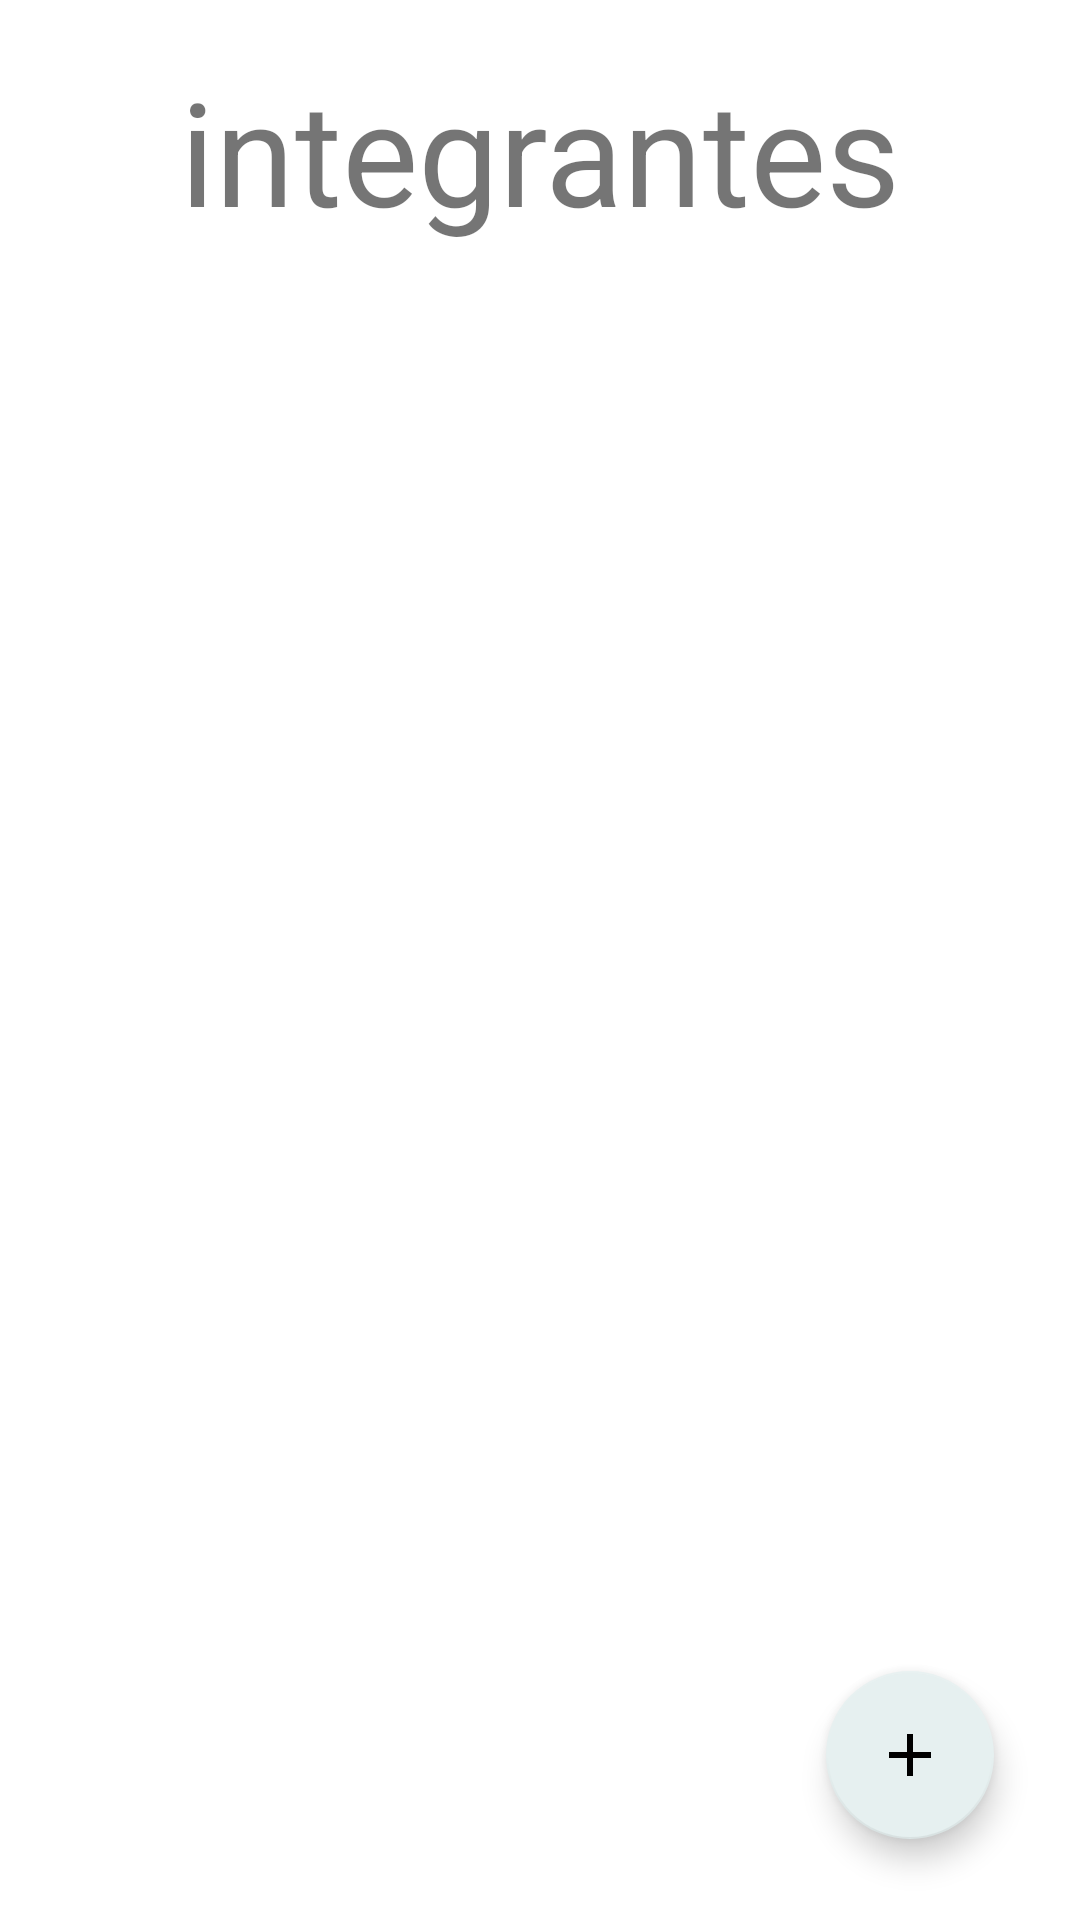

Write the Android layout XML for this screen, with the resource values it uses.
<!-- AndroidManifest.xml: application theme Theme.PSM_PocketSchool -->
<!-- res/layout/fragment_sub_group.xml -->
<?xml version="1.0" encoding="utf-8"?>
<androidx.constraintlayout.widget.ConstraintLayout xmlns:android="http://schemas.android.com/apk/res/android"
    xmlns:app="http://schemas.android.com/apk/res-auto"
    xmlns:tools="http://schemas.android.com/tools"
    android:layout_width="match_parent"
    android:layout_height="match_parent"
    tools:context=".view.fragments.SubGroup">

    
    <TextView
        android:id="@+id/textView6"
        android:layout_width="wrap_content"
        android:layout_height="wrap_content"
        android:text="integrantes"
        android:textSize="48sp"
        app:layout_constraintBottom_toBottomOf="parent"
        app:layout_constraintEnd_toEndOf="parent"
        app:layout_constraintStart_toStartOf="parent"
        app:layout_constraintTop_toTopOf="parent"
        app:layout_constraintVertical_bias="0.031" />

    <ListView
        android:layout_width="match_parent"
        android:layout_height="780dp"
        app:layout_constraintBottom_toBottomOf="parent"
        app:layout_constraintEnd_toEndOf="parent"
        app:layout_constraintHorizontal_bias="0.0"
        app:layout_constraintStart_toStartOf="parent"
        app:layout_constraintTop_toBottomOf="@+id/textView6"
        app:layout_constraintVertical_bias="0.666">
    </ListView>
    <com.google.android.material.floatingactionbutton.FloatingActionButton
        android:id="@+id/addGroup"
        android:layout_width="wrap_content"
        android:layout_height="wrap_content"
        android:layout_gravity="end|bottom"
        android:layout_margin="16dp"
        android:contentDescription="Add homeowork"
        android:src="@drawable/ic_baseline_add_24"
        app:backgroundTint="@color/fuente3PocketSchool"
        app:fabSize="normal"
        app:layout_constraintBottom_toBottomOf="parent"
        app:layout_constraintEnd_toEndOf="parent"
        app:layout_constraintHorizontal_bias="0.954"
        app:layout_constraintStart_toStartOf="parent"
        app:layout_constraintTop_toTopOf="parent"
        app:layout_constraintVertical_bias="0.98" />


</androidx.constraintlayout.widget.ConstraintLayout>
<!-- resources referenced by this layout -->
<resources>
  <color name="fuente3PocketSchool">#E6F0F0</color>
  <!-- drawable ic_baseline_add_24 (drawable) -->
  <vector android:height="64dp" android:tint="#1F1E1E"
      android:viewportHeight="24" android:viewportWidth="24"
      android:width="64dp" xmlns:android="http://schemas.android.com/apk/res/android">
      <path android:fillColor="@android:color/white"
          android:pathData="M19,13h-6v6h-2v-6H5v-2h6V5h2v6h6v2z"/>
  </vector>
  <style name="Theme.PSM_PocketSchool" parent="Theme.MaterialComponents.DayNight.DarkActionBar">
          
          <item name="colorPrimary">@color/purple_500</item>
          <item name="colorPrimaryVariant">@color/purple_700</item>
          <item name="colorOnPrimary">@color/white</item>
          
          <item name="colorSecondary">@color/teal_200</item>
          <item name="colorSecondaryVariant">@color/teal_700</item>
          <item name="colorOnSecondary">@color/black</item>
          
          <item name="android:statusBarColor" tools:targetApi="l">?attr/colorPrimaryVariant</item>
          
      </style>
  <color name="purple_500">#FF6200EE</color>
  <color name="purple_700">#FF3700B3</color>
  <color name="white">#FFFFFFFF</color>
  <color name="teal_200">#FF03DAC5</color>
  <color name="teal_700">#FF018786</color>
  <color name="black">#FF000000</color>
</resources>
